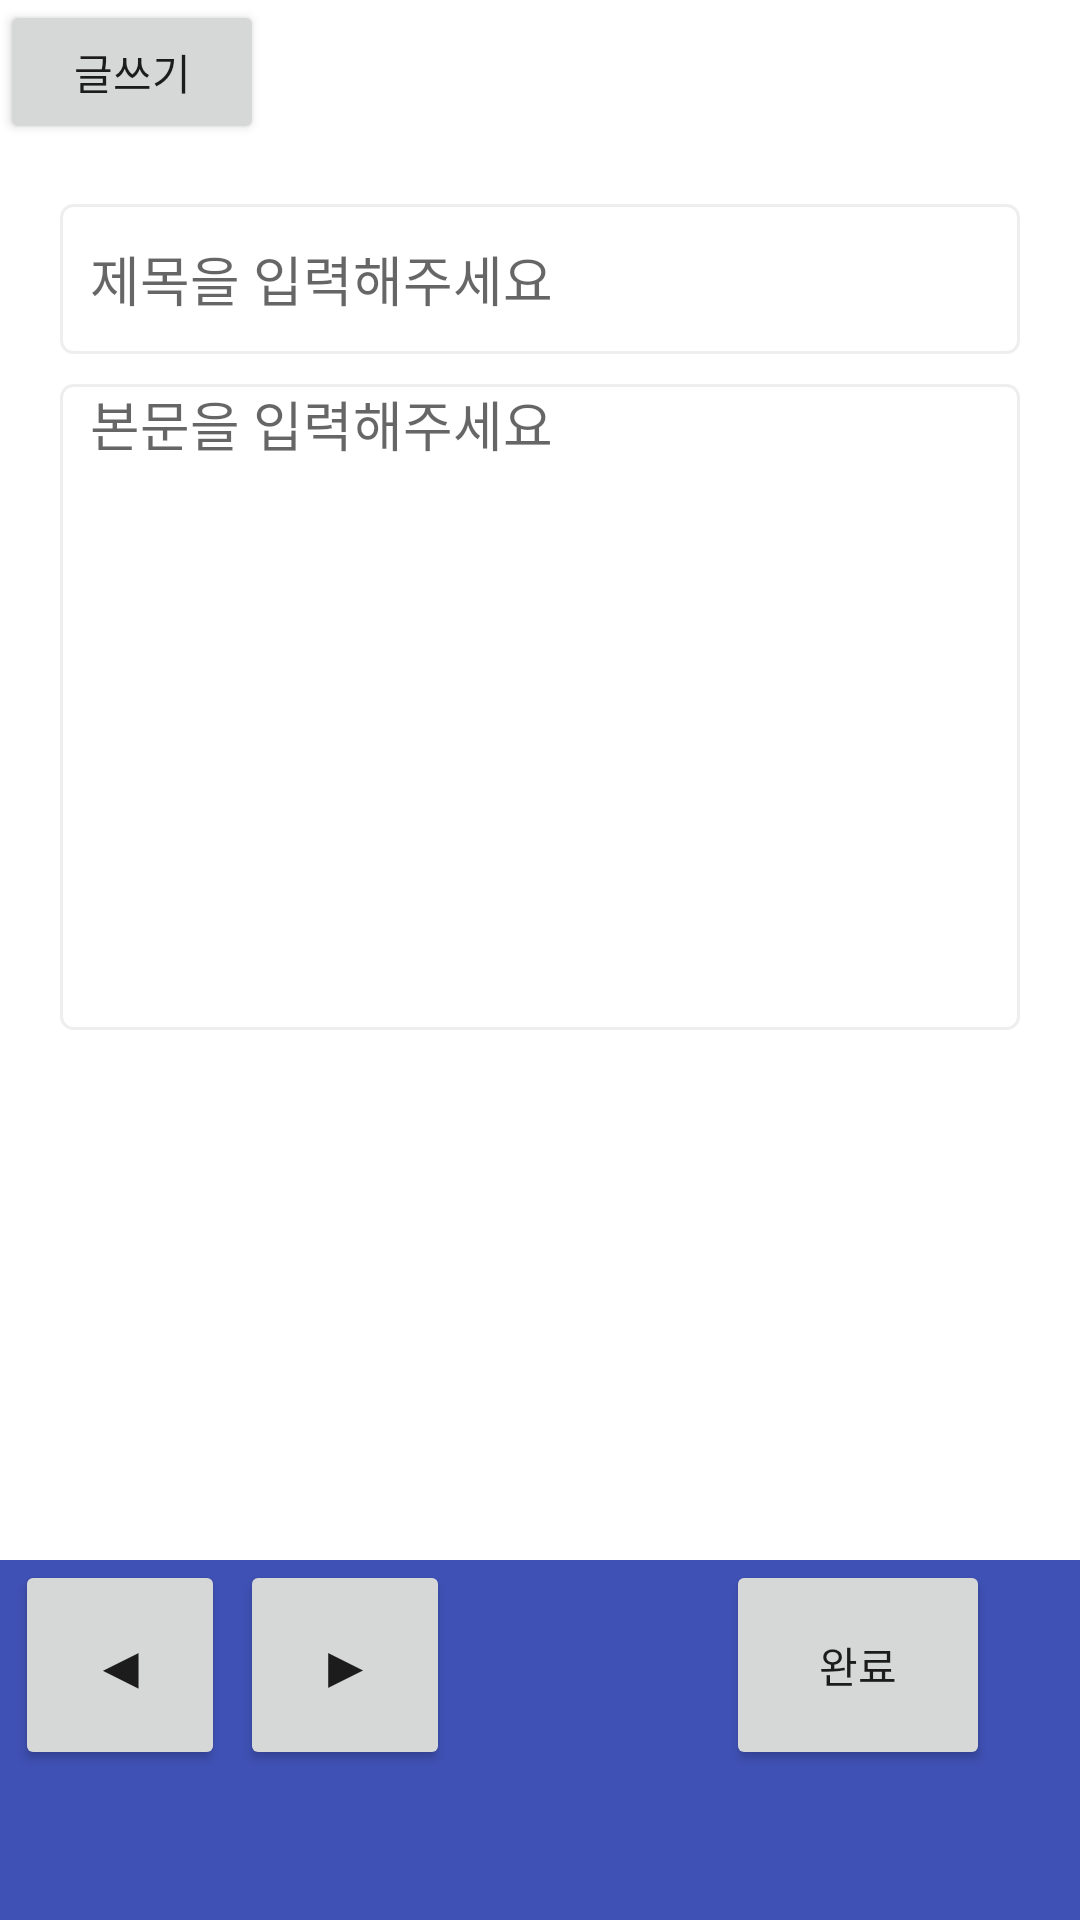

This screen was rendered from an Android layout file. Write that file and the resources it references.
<!-- AndroidManifest.xml: application theme Theme.EtomatoAssignment -->
<!-- res/layout/fragment_write.xml -->
<?xml version="1.0" encoding="utf-8"?>
<FrameLayout xmlns:android="http://schemas.android.com/apk/res/android"
    xmlns:app="http://schemas.android.com/apk/res-auto"
    xmlns:tools="http://schemas.android.com/tools"
    android:layout_width="match_parent"
    android:layout_height="match_parent"
    >

    <androidx.core.widget.NestedScrollView
        android:id="@+id/scroll_view"
        android:layout_width="match_parent"
        android:layout_height="match_parent"
        android:isScrollContainer="true"
        app:layout_constraintBottom_toTopOf="@+id/bottom_menu"
        app:layout_constraintEnd_toEndOf="parent"
        app:layout_constraintStart_toStartOf="parent"
        android:fillViewport="true"
        tools:context=".Main.View.Fragment.WriteFragment">

        
        <androidx.appcompat.widget.LinearLayoutCompat
            android:layout_width="match_parent"
            android:layout_height="match_parent"
            android:orientation="vertical">

            <Button
                android:id="@+id/button_write"
                android:layout_width="wrap_content"
                android:layout_height="wrap_content"
                android:text="글쓰기"
                app:layout_constraintEnd_toEndOf="@+id/editText_title"
                app:layout_constraintTop_toTopOf="parent" />

            <EditText
                android:id="@+id/editText_title"
                android:layout_width="match_parent"
                android:layout_height="50dp"
                android:layout_marginStart="20dp"
                android:layout_marginTop="20dp"
                android:layout_marginEnd="20dp"
                android:background="@drawable/rec"
                android:hint="제목을 입력해주세요"
                android:inputType="text"
                android:paddingStart="10dp"
                app:layout_constraintEnd_toEndOf="parent"
                app:layout_constraintStart_toStartOf="parent"
                app:layout_constraintTop_toBottomOf="@+id/button_write" />

            <EditText
                android:id="@+id/editText_contents"
                android:layout_width="match_parent"
                android:layout_height="wrap_content"
                android:layout_marginStart="20dp"
                android:layout_marginTop="10dp"
                android:layout_marginEnd="20dp"
                android:background="@drawable/rec"
                android:gravity="start"
                android:hint="본문을 입력해주세요"
                android:imeOptions="actionDone"
                android:inputType="textMultiLine"
                android:maxLines="10"
                android:minLines="10"
                android:paddingStart="10dp"
                app:layout_constraintEnd_toEndOf="parent"
                app:layout_constraintStart_toStartOf="parent"
                app:layout_constraintTop_toBottomOf="@+id/editText_title" />

        </androidx.appcompat.widget.LinearLayoutCompat>

    </androidx.core.widget.NestedScrollView>

    <androidx.constraintlayout.widget.ConstraintLayout
        android:id="@+id/bottom_menu"
        android:layout_width="match_parent"
        android:layout_height="120dp"
        android:background="#3F51B5"
        android:layout_gravity="bottom"
        android:clickable="true"
        android:focusable="true"
        android:focusableInTouchMode="true"
        app:layout_constraintBottom_toBottomOf="parent"
        app:layout_constraintEnd_toEndOf="parent">

        <Button
            android:id="@+id/button_move_previous"
            android:layout_width="70dp"
            android:layout_height="70dp"
            android:layout_marginStart="5dp"
            android:focusableInTouchMode="true"
            android:text="◀"
            android:textSize="20sp"
            app:layout_constraintStart_toStartOf="parent"
            app:layout_constraintTop_toTopOf="parent" />

        <Button
            android:id="@+id/button_move_next"
            android:layout_width="70dp"
            android:layout_height="70dp"
            android:layout_marginStart="5dp"
            android:focusableInTouchMode="true"
            android:text="▶"
            android:textSize="20sp"
            app:layout_constraintStart_toEndOf="@+id/button_move_previous"
            app:layout_constraintTop_toTopOf="parent" />

        <Button
            android:id="@+id/button_confirm"
            android:layout_width="wrap_content"
            android:layout_height="70dp"
            android:layout_marginEnd="30dp"
            android:text="완료"
            app:layout_constraintEnd_toEndOf="parent"
            app:layout_constraintTop_toTopOf="parent" />
    </androidx.constraintlayout.widget.ConstraintLayout>

</FrameLayout>
<!-- resources referenced by this layout -->
<resources>
  <!-- drawable rec (drawable) -->
  <?xml version="1.0" encoding="utf-8"?>
  <selector xmlns:android="http://schemas.android.com/apk/res/android">
      <item android:state_focused="true">
          <shape xmlns:android="http://schemas.android.com/apk/res/android" android:shape="rectangle">
              <stroke
                  android:width="1dp"
                  android:color="#000000" />
              <corners android:radius="4dp"/>
              <solid
                  android:color="#FFFFFF" />
          </shape>
      </item>
      <item android:state_focused="false">
          <shape xmlns:android="http://schemas.android.com/apk/res/android" android:shape="rectangle">
              <stroke
                  android:width="1dp"
                  android:color="#EEEEEE" />
              <corners android:radius="4dp"/>
              <solid
                  android:color="#FFFFFF" />
          </shape>
      </item>
  </selector>
  <style name="Theme.EtomatoAssignment" parent="Theme.MaterialComponents.DayNight.DarkActionBar">
          
          <item name="colorPrimary">@color/black</item>
          <item name="colorPrimaryVariant">@color/black</item>
  
          <item name="colorOnPrimary">#FFFFFF</item>
          
          <item name="colorSecondary">@color/teal_200</item>
          <item name="colorSecondaryVariant">@color/teal_700</item>
          <item name="colorOnSecondary">@color/black</item>
          
          <item name="android:statusBarColor" tools:targetApi="l">?attr/colorPrimaryVariant</item>
          
      </style>
  <!-- not gathered from this repository: default colours our renderer supplied (Android Studio template values) -->
  <color name="teal_200">#FF03DAC5</color>
  <color name="teal_700">#FF018786</color>
  <color name="black">#FF000000</color>
</resources>
